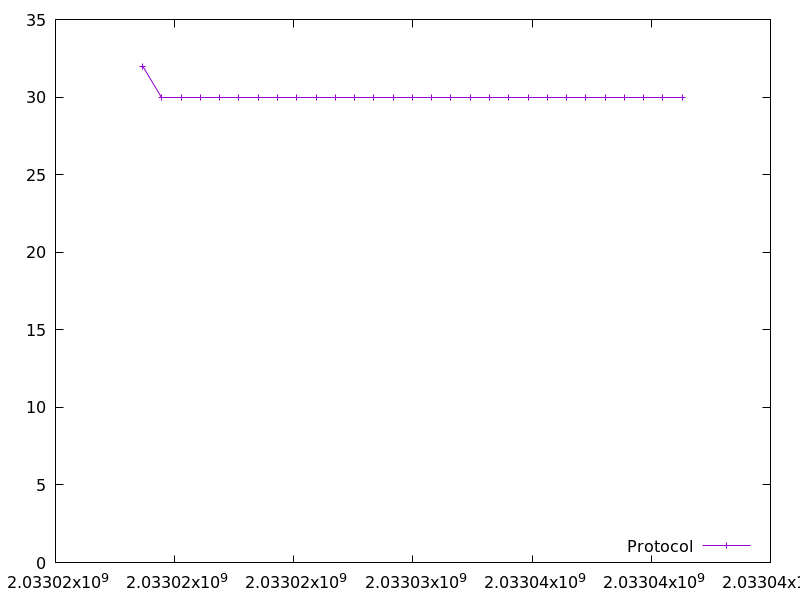

The file beside this chart, header and first rows:
2033018658.7515228, 32.0
2033019467, 30.0
2033020274, 30.0
2033021082, 30.0
2033021892, 30.0
2033022700, 30.0
2033023510, 30.0
2033024318, 30.0
2033025125, 30.0
2033025934, 30.0
2033026743, 30.0
2033027553, 30.0
2033028360, 30.0
2033029168, 30.0
2033029976, 30.0
2033030784, 30.0
2033031592, 30.0
2033032401, 30.0
2033033210, 30.0
2033034018, 30.0
2033034828, 30.0
2033035635, 30.0
2033036442, 30.0
2033037252, 30.0
2033038061, 30.0
2033038870, 30.0
2033039679, 30.0
2033040488, 30.0
2033041296, 30.0
